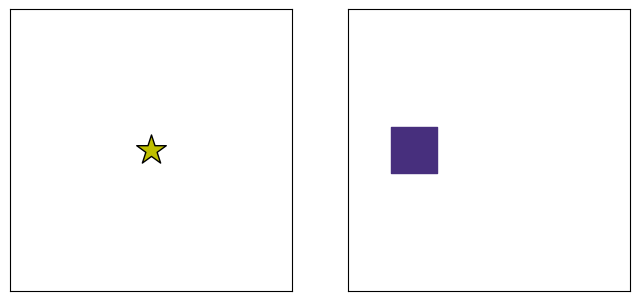

Here is the Python script that generated this plot:
# -*- coding: utf-8 -*-
"""
Created on Thu Dec  7 16:12:28 2023

@author: ckettmayer
"""


# import addcopyfighandler
from matplotlib.widgets import Slider
import numpy as np
import matplotlib.pyplot as plt
import matplotlib as mpl
import matplotlib.colors as mcolors


#I con haz gaussiano
def Iorb_gauss(xs,ys,x,y,I0,w0):
    return(I0*np.exp(-(2/w0**2)*((x-xs)**2+(y-ys)**2)))
    

#I con haz donut
def Iorb_donut(xs,ys,x,y,I0,w0):
    return(I0*2*np.e*((x-xs)**2+(y-ys)**2)/(w0**2)*np.exp(-(2/w0**2)*((x-xs)**2+(y-ys)**2)))



def Iorb(xs,ys,x,y,I0,w0):
    return Iorb_gauss(xs,ys,x,y,I0,w0)         #haz gaussiano con máximo central
    # return Iorb_donut(xs,ys,x,y,I0,w0)       #haz donut con mínimo central


I0 = 1
w0 = 150


N = 100 #

#posición de la partícula
x = 300
y = 300

xs = 250
ys = 250

A = 500



#Create a polar mesh for PSF plot
xplot = np.linspace(0,A,100)
yplot = np.linspace(0,A,100)
X, Y = np.meshgrid(xplot, yplot)



colors = Iorb(xs,ys,x,y,I0,w0)

cm = 'viridis'
norm = mpl.colors.Normalize(vmin=0, vmax=I0)  #modifico la normalización de los colores para que vaya entre dos valores fijos
sm = mpl.cm.ScalarMappable(cmap=cm, norm=norm)
sm.set_array([])



#Custom colormap white-red for PSF
color_max = 'red'  
color_min = 'white'
cmap_segments = {
    'red': [(0.0, 1.0, 1.0), (1.0, 1.0, 1.0)],    
    'green': [(0.0, 0.0, 0.0), (1.0, 1.0, 1.0)],  
    'blue': [(0.0, 0.0, 0.0), (1.0, 1.0, 1.0)]    
}
custom_cmap = mcolors.LinearSegmentedColormap('custom_colormap', cmap_segments, 256)





from matplotlib.animation import FuncAnimation

# Función para actualizar la animación en cada paso
def update(frame):
    # Borra el contenido de los subplots
    ax1.cla()
    # ax2.cla()
    
    xp = 60* (frame % 10)
    yp =  A - (frame // 10)*10 *6

    ax1.scatter(X, Y, c=Iorb(xp,yp,X,Y,I0,w0), marker='o', s=10, cmap = custom_cmap.reversed(), zorder=1) 
    ax1.scatter(x, y, color='y', marker='*', s=500, edgecolors='k', zorder=3)   


    ax2.scatter(xp, yp, c=Iorb(xp,yp,x,y,I0,w0), cmap = cm, norm = norm, marker='s', s=1050)
    ax1.set_ylim(0,A)
    ax1.set_xlim(0,A)
    ax2.set_ylim(-30,A+30)
    ax2.set_xlim(-30,A+30)
    ax1.set_xticks([])
    ax1.set_yticks([])
    ax2.set_xticks([])
    ax2.set_yticks([])

    ax1.set_aspect('equal')
    ax2.set_aspect('equal')

# Configura la figura y los subplots
fig, (ax1, ax2) = plt.subplots(1, 2, figsize=(12, 6))

ax1.set_ylim(0,A)
ax1.set_xlim(0,A)
ax2.set_ylim(-30,A+50)
ax2.set_xlim(-30,A+50)
ax1.set_xticks([])
ax1.set_yticks([])
ax2.set_xticks([])
ax2.set_yticks([])

ax1.set_aspect('equal')
ax2.set_aspect('equal')

# Configura el título de la figura
# fig.suptitle('Animación en Matplotlib')

# Crea la animación
animation = FuncAnimation(fig, update, frames=100, interval=500)
# animation.save('raster_donut.gif', writer='pillow', fps=3)

# Muestra la animación
plt.show()


#%%

fig2, (ax1, ax2)  = plt.subplots(1,2,figsize=(8, 4))

xpsf = 100
ypsf = 250

xp = 250     #250   #200   #150
yp = 250


# ax1.scatter(X, Y, c=Iorb(xpsf,ypsf,X,Y,I0,w0), marker='o', s=10, cmap = custom_cmap.reversed(), zorder=1) 
ax1.scatter(xp, yp, color='y', marker='*', s=500, edgecolors='k', zorder=3)   


ax2.scatter(xpsf, ypsf, c=Iorb(xpsf,ypsf,xp,yp,I0,w0), cmap = cm, norm = norm, marker='s', s=1050)


ax1.set_ylim(0,A)
ax1.set_xlim(0,A)
ax2.set_ylim(-30,A+30)
ax2.set_xlim(-30,A+30)
ax1.set_xticks([])
ax1.set_yticks([])
ax2.set_xticks([])
ax2.set_yticks([])


ax1.set_aspect('equal')
ax2.set_aspect('equal')

plt.show()




